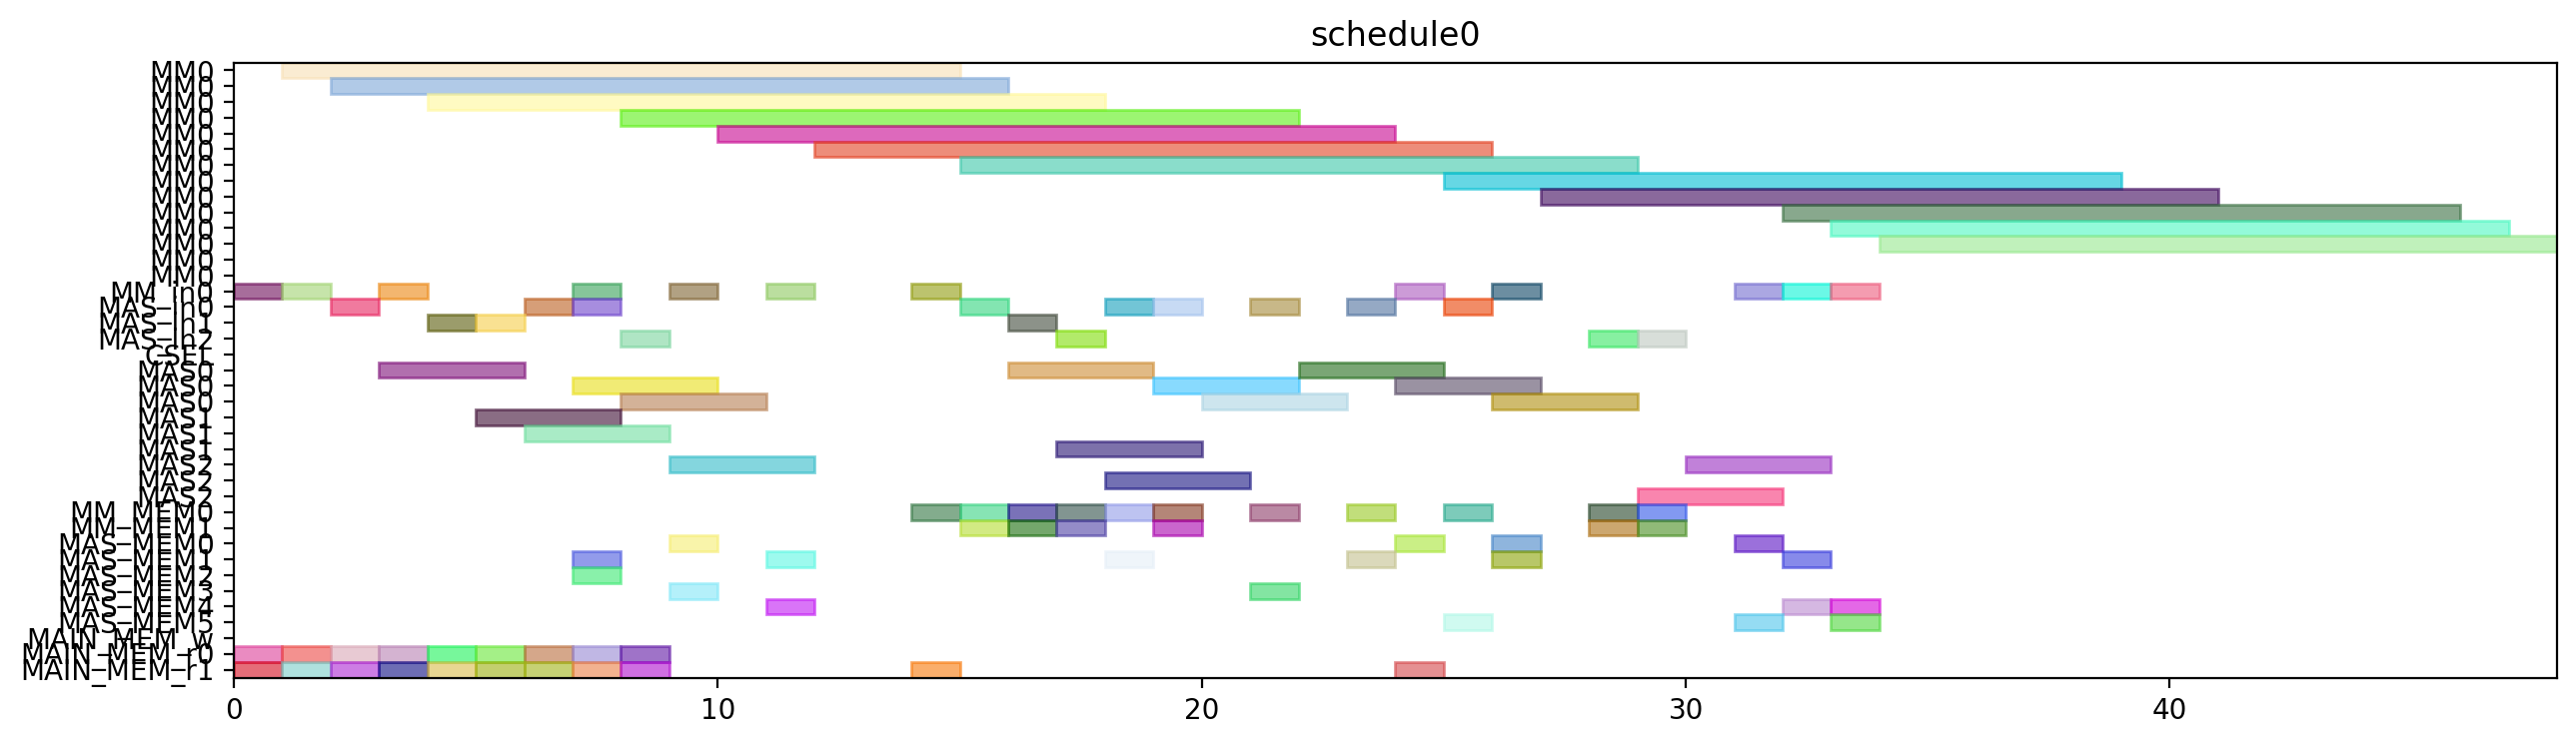

This chart was generated by the following Python code:
from pyschedule import Scenario, solvers, plotters, alt


def solve():
	horizon = 120
	S = Scenario("schedule0", horizon=horizon)

	# resource
	MM = S.Resources('MM', num=1, size=14)
	MM_in = S.Resources('MM_in', num=1)
	MAS_in = S.Resources('MAS_in', num=3)
	CSEL = S.Resource('CSEL')
	MAS = S.Resources('MAS', num=3, size=3, periods=range(1, horizon))
	MM_MEM = S.Resources('MM_MEM', num=2)
	MAS_MEM = S.Resources('MAS_MEM', num=6)
	MAIN_MEM_w = S.Resource('MAIN_MEM_w', size=1)
	MAIN_MEM_r = S.Resources('MAIN_MEM_r', num=2)

	# result of previous scheduling

	# new tasks
	t0 = S.Task('t0', length=14, delay_cost=1)
	t0 += alt(MM)
	t0_in = S.Task('t0_in', length=1, delay_cost=1)
	t0_in += alt(MM_in)
	S += t0_in*MM_in[0]<=t0*MM[0]
	t0_mem0 = S.Task('t0_mem0', length=1, delay_cost=1)
	t0_mem0 += MAIN_MEM_r[0]
	S += t0_mem0 <= t0

	t0_mem1 = S.Task('t0_mem1', length=1, delay_cost=1)
	t0_mem1 += MAIN_MEM_r[1]
	S += t0_mem1 <= t0

	t1 = S.Task('t1', length=14, delay_cost=1)
	t1 += alt(MM)
	t1_in = S.Task('t1_in', length=1, delay_cost=1)
	t1_in += alt(MM_in)
	S += t1_in*MM_in[0]<=t1*MM[0]
	t1_mem0 = S.Task('t1_mem0', length=1, delay_cost=1)
	t1_mem0 += MAIN_MEM_r[0]
	S += t1_mem0 <= t1

	t1_mem1 = S.Task('t1_mem1', length=1, delay_cost=1)
	t1_mem1 += MAIN_MEM_r[1]
	S += t1_mem1 <= t1

	t2 = S.Task('t2', length=14, delay_cost=1)
	t2 += alt(MM)
	t2_in = S.Task('t2_in', length=1, delay_cost=1)
	t2_in += alt(MM_in)
	S += t2_in*MM_in[0]<=t2*MM[0]
	t2_mem0 = S.Task('t2_mem0', length=1, delay_cost=1)
	t2_mem0 += MAIN_MEM_r[0]
	S += t2_mem0 <= t2

	t2_mem1 = S.Task('t2_mem1', length=1, delay_cost=1)
	t2_mem1 += MAIN_MEM_r[1]
	S += t2_mem1 <= t2

	t3 = S.Task('t3', length=3, delay_cost=1)
	t3 += alt(MAS)
	t3_in = S.Task('t3_in', length=1, delay_cost=1)
	t3_in += alt(MAS_in)
	S += t3_in*MAS_in[0]<=t3*MAS[0]

	S += t3_in*MAS_in[1]<=t3*MAS[1]

	S += t3_in*MAS_in[2]<=t3*MAS[2]

	t3_mem0 = S.Task('t3_mem0', length=1, delay_cost=1)
	t3_mem0 += MAIN_MEM_r[0]
	S += t3_mem0 <= t3

	t3_mem1 = S.Task('t3_mem1', length=1, delay_cost=1)
	t3_mem1 += MAIN_MEM_r[1]
	S += t3_mem1 <= t3

	t4 = S.Task('t4', length=3, delay_cost=1)
	t4 += alt(MAS)
	t4_in = S.Task('t4_in', length=1, delay_cost=1)
	t4_in += alt(MAS_in)
	S += t4_in*MAS_in[0]<=t4*MAS[0]

	S += t4_in*MAS_in[1]<=t4*MAS[1]

	S += t4_in*MAS_in[2]<=t4*MAS[2]

	t4_mem0 = S.Task('t4_mem0', length=1, delay_cost=1)
	t4_mem0 += MAIN_MEM_r[0]
	S += t4_mem0 <= t4

	t4_mem1 = S.Task('t4_mem1', length=1, delay_cost=1)
	t4_mem1 += MAIN_MEM_r[1]
	S += t4_mem1 <= t4

	t8 = S.Task('t8', length=3, delay_cost=1)
	t8 += alt(MAS)
	t8_in = S.Task('t8_in', length=1, delay_cost=1)
	t8_in += alt(MAS_in)
	S += t8_in*MAS_in[0]<=t8*MAS[0]

	S += t8_in*MAS_in[1]<=t8*MAS[1]

	S += t8_in*MAS_in[2]<=t8*MAS[2]

	t8_mem0 = S.Task('t8_mem0', length=1, delay_cost=1)
	t8_mem0 += MAIN_MEM_r[0]
	S += t8_mem0 <= t8

	t8_mem1 = S.Task('t8_mem1', length=1, delay_cost=1)
	t8_mem1 += MAIN_MEM_r[1]
	S += t8_mem1 <= t8

	t9 = S.Task('t9', length=3, delay_cost=1)
	t9 += alt(MAS)
	t9_in = S.Task('t9_in', length=1, delay_cost=1)
	t9_in += alt(MAS_in)
	S += t9_in*MAS_in[0]<=t9*MAS[0]

	S += t9_in*MAS_in[1]<=t9*MAS[1]

	S += t9_in*MAS_in[2]<=t9*MAS[2]

	t9_mem0 = S.Task('t9_mem0', length=1, delay_cost=1)
	t9_mem0 += MAIN_MEM_r[0]
	S += t9_mem0 <= t9

	t9_mem1 = S.Task('t9_mem1', length=1, delay_cost=1)
	t9_mem1 += MAIN_MEM_r[1]
	S += t9_mem1 <= t9

	t13 = S.Task('t13', length=3, delay_cost=1)
	t13 += alt(MAS)
	t13_in = S.Task('t13_in', length=1, delay_cost=1)
	t13_in += alt(MAS_in)
	S += t13_in*MAS_in[0]<=t13*MAS[0]

	S += t13_in*MAS_in[1]<=t13*MAS[1]

	S += t13_in*MAS_in[2]<=t13*MAS[2]

	t13_mem0 = S.Task('t13_mem0', length=1, delay_cost=1)
	t13_mem0 += MAIN_MEM_r[0]
	S += t13_mem0 <= t13

	t13_mem1 = S.Task('t13_mem1', length=1, delay_cost=1)
	t13_mem1 += MAIN_MEM_r[1]
	S += t13_mem1 <= t13

	t14 = S.Task('t14', length=3, delay_cost=1)
	t14 += alt(MAS)
	t14_in = S.Task('t14_in', length=1, delay_cost=1)
	t14_in += alt(MAS_in)
	S += t14_in*MAS_in[0]<=t14*MAS[0]

	S += t14_in*MAS_in[1]<=t14*MAS[1]

	S += t14_in*MAS_in[2]<=t14*MAS[2]

	t14_mem0 = S.Task('t14_mem0', length=1, delay_cost=1)
	t14_mem0 += MAIN_MEM_r[0]
	S += t14_mem0 <= t14

	t14_mem1 = S.Task('t14_mem1', length=1, delay_cost=1)
	t14_mem1 += MAIN_MEM_r[1]
	S += t14_mem1 <= t14

	t5 = S.Task('t5', length=14, delay_cost=1)
	t5 += alt(MM)
	t5_in = S.Task('t5_in', length=1, delay_cost=1)
	t5_in += alt(MM_in)
	S += t5_in*MM_in[0]<=t5*MM[0]
	t5_mem0 = S.Task('t5_mem0', length=1, delay_cost=1)
	t5_mem0 += alt(MAS_MEM)
	S += (t3*MAS[0])-1 < t5_mem0*MAS_MEM[0]
	S += (t3*MAS[1])-1 < t5_mem0*MAS_MEM[2]
	S += (t3*MAS[2])-1 < t5_mem0*MAS_MEM[4]
	S += t5_mem0 <= t5

	t5_mem1 = S.Task('t5_mem1', length=1, delay_cost=1)
	t5_mem1 += alt(MAS_MEM)
	S += (t4*MAS[0])-1 < t5_mem1*MAS_MEM[1]
	S += (t4*MAS[1])-1 < t5_mem1*MAS_MEM[3]
	S += (t4*MAS[2])-1 < t5_mem1*MAS_MEM[5]
	S += t5_mem1 <= t5

	t6 = S.Task('t6', length=3, delay_cost=1)
	t6 += alt(MAS)
	t6_in = S.Task('t6_in', length=1, delay_cost=1)
	t6_in += alt(MAS_in)
	S += t6_in*MAS_in[0]<=t6*MAS[0]

	S += t6_in*MAS_in[1]<=t6*MAS[1]

	S += t6_in*MAS_in[2]<=t6*MAS[2]

	t6_mem0 = S.Task('t6_mem0', length=1, delay_cost=1)
	t6_mem0 += alt(MM_MEM)
	S += (t0*MM[0])-1 < t6_mem0*MM_MEM[0]
	S += t6_mem0 <= t6

	t6_mem1 = S.Task('t6_mem1', length=1, delay_cost=1)
	t6_mem1 += alt(MM_MEM)
	S += (t1*MM[0])-1 < t6_mem1*MM_MEM[1]
	S += t6_mem1 <= t6

	t10 = S.Task('t10', length=14, delay_cost=1)
	t10 += alt(MM)
	t10_in = S.Task('t10_in', length=1, delay_cost=1)
	t10_in += alt(MM_in)
	S += t10_in*MM_in[0]<=t10*MM[0]
	t10_mem0 = S.Task('t10_mem0', length=1, delay_cost=1)
	t10_mem0 += alt(MAS_MEM)
	S += (t8*MAS[0])-1 < t10_mem0*MAS_MEM[0]
	S += (t8*MAS[1])-1 < t10_mem0*MAS_MEM[2]
	S += (t8*MAS[2])-1 < t10_mem0*MAS_MEM[4]
	S += t10_mem0 <= t10

	t10_mem1 = S.Task('t10_mem1', length=1, delay_cost=1)
	t10_mem1 += alt(MAS_MEM)
	S += (t9*MAS[0])-1 < t10_mem1*MAS_MEM[1]
	S += (t9*MAS[1])-1 < t10_mem1*MAS_MEM[3]
	S += (t9*MAS[2])-1 < t10_mem1*MAS_MEM[5]
	S += t10_mem1 <= t10

	t11 = S.Task('t11', length=3, delay_cost=1)
	t11 += alt(MAS)
	t11_in = S.Task('t11_in', length=1, delay_cost=1)
	t11_in += alt(MAS_in)
	S += t11_in*MAS_in[0]<=t11*MAS[0]

	S += t11_in*MAS_in[1]<=t11*MAS[1]

	S += t11_in*MAS_in[2]<=t11*MAS[2]

	t11_mem0 = S.Task('t11_mem0', length=1, delay_cost=1)
	t11_mem0 += alt(MM_MEM)
	S += (t1*MM[0])-1 < t11_mem0*MM_MEM[0]
	S += t11_mem0 <= t11

	t11_mem1 = S.Task('t11_mem1', length=1, delay_cost=1)
	t11_mem1 += alt(MM_MEM)
	S += (t2*MM[0])-1 < t11_mem1*MM_MEM[1]
	S += t11_mem1 <= t11

	t15 = S.Task('t15', length=14, delay_cost=1)
	t15 += alt(MM)
	t15_in = S.Task('t15_in', length=1, delay_cost=1)
	t15_in += alt(MM_in)
	S += t15_in*MM_in[0]<=t15*MM[0]
	t15_mem0 = S.Task('t15_mem0', length=1, delay_cost=1)
	t15_mem0 += alt(MAS_MEM)
	S += (t13*MAS[0])-1 < t15_mem0*MAS_MEM[0]
	S += (t13*MAS[1])-1 < t15_mem0*MAS_MEM[2]
	S += (t13*MAS[2])-1 < t15_mem0*MAS_MEM[4]
	S += t15_mem0 <= t15

	t15_mem1 = S.Task('t15_mem1', length=1, delay_cost=1)
	t15_mem1 += alt(MAS_MEM)
	S += (t14*MAS[0])-1 < t15_mem1*MAS_MEM[1]
	S += (t14*MAS[1])-1 < t15_mem1*MAS_MEM[3]
	S += (t14*MAS[2])-1 < t15_mem1*MAS_MEM[5]
	S += t15_mem1 <= t15

	t16 = S.Task('t16', length=3, delay_cost=1)
	t16 += alt(MAS)
	t16_in = S.Task('t16_in', length=1, delay_cost=1)
	t16_in += alt(MAS_in)
	S += t16_in*MAS_in[0]<=t16*MAS[0]

	S += t16_in*MAS_in[1]<=t16*MAS[1]

	S += t16_in*MAS_in[2]<=t16*MAS[2]

	t16_mem0 = S.Task('t16_mem0', length=1, delay_cost=1)
	t16_mem0 += alt(MM_MEM)
	S += (t0*MM[0])-1 < t16_mem0*MM_MEM[0]
	S += t16_mem0 <= t16

	t16_mem1 = S.Task('t16_mem1', length=1, delay_cost=1)
	t16_mem1 += alt(MM_MEM)
	S += (t2*MM[0])-1 < t16_mem1*MM_MEM[1]
	S += t16_mem1 <= t16

	t18 = S.Task('t18', length=3, delay_cost=1)
	t18 += alt(MAS)
	t18_in = S.Task('t18_in', length=1, delay_cost=1)
	t18_in += alt(MAS_in)
	S += t18_in*MAS_in[0]<=t18*MAS[0]

	S += t18_in*MAS_in[1]<=t18*MAS[1]

	S += t18_in*MAS_in[2]<=t18*MAS[2]

	t18_mem0 = S.Task('t18_mem0', length=1, delay_cost=1)
	t18_mem0 += alt(MM_MEM)
	S += (t0*MM[0])-1 < t18_mem0*MM_MEM[0]
	S += t18_mem0 <= t18

	t18_mem1 = S.Task('t18_mem1', length=1, delay_cost=1)
	t18_mem1 += alt(MM_MEM)
	S += (t0*MM[0])-1 < t18_mem1*MM_MEM[1]
	S += t18_mem1 <= t18

	t20 = S.Task('t20', length=14, delay_cost=1)
	t20 += alt(MM)
	t20_in = S.Task('t20_in', length=1, delay_cost=1)
	t20_in += alt(MM_in)
	S += t20_in*MM_in[0]<=t20*MM[0]
	t20_mem0 = S.Task('t20_mem0', length=1, delay_cost=1)
	t20_mem0 += alt(MM_MEM)
	S += (t2*MM[0])-1 < t20_mem0*MM_MEM[0]
	S += t20_mem0 <= t20

	t20_mem1 = S.Task('t20_mem1', length=1, delay_cost=1)
	t20_mem1 += MAIN_MEM_r[1]
	S += t20_mem1 <= t20

	t7 = S.Task('t7', length=3, delay_cost=1)
	t7 += alt(MAS)
	t7_in = S.Task('t7_in', length=1, delay_cost=1)
	t7_in += alt(MAS_in)
	S += t7_in*MAS_in[0]<=t7*MAS[0]

	S += t7_in*MAS_in[1]<=t7*MAS[1]

	S += t7_in*MAS_in[2]<=t7*MAS[2]

	t7_mem0 = S.Task('t7_mem0', length=1, delay_cost=1)
	t7_mem0 += alt(MM_MEM)
	S += (t5*MM[0])-1 < t7_mem0*MM_MEM[0]
	S += t7_mem0 <= t7

	t7_mem1 = S.Task('t7_mem1', length=1, delay_cost=1)
	t7_mem1 += alt(MAS_MEM)
	S += (t6*MAS[0])-1 < t7_mem1*MAS_MEM[1]
	S += (t6*MAS[1])-1 < t7_mem1*MAS_MEM[3]
	S += (t6*MAS[2])-1 < t7_mem1*MAS_MEM[5]
	S += t7_mem1 <= t7

	t12 = S.Task('t12', length=3, delay_cost=1)
	t12 += alt(MAS)
	t12_in = S.Task('t12_in', length=1, delay_cost=1)
	t12_in += alt(MAS_in)
	S += t12_in*MAS_in[0]<=t12*MAS[0]

	S += t12_in*MAS_in[1]<=t12*MAS[1]

	S += t12_in*MAS_in[2]<=t12*MAS[2]

	t12_mem0 = S.Task('t12_mem0', length=1, delay_cost=1)
	t12_mem0 += alt(MM_MEM)
	S += (t10*MM[0])-1 < t12_mem0*MM_MEM[0]
	S += t12_mem0 <= t12

	t12_mem1 = S.Task('t12_mem1', length=1, delay_cost=1)
	t12_mem1 += alt(MAS_MEM)
	S += (t11*MAS[0])-1 < t12_mem1*MAS_MEM[1]
	S += (t11*MAS[1])-1 < t12_mem1*MAS_MEM[3]
	S += (t11*MAS[2])-1 < t12_mem1*MAS_MEM[5]
	S += t12_mem1 <= t12

	t17 = S.Task('t17', length=3, delay_cost=1)
	t17 += alt(MAS)
	t17_in = S.Task('t17_in', length=1, delay_cost=1)
	t17_in += alt(MAS_in)
	S += t17_in*MAS_in[0]<=t17*MAS[0]

	S += t17_in*MAS_in[1]<=t17*MAS[1]

	S += t17_in*MAS_in[2]<=t17*MAS[2]

	t17_mem0 = S.Task('t17_mem0', length=1, delay_cost=1)
	t17_mem0 += alt(MM_MEM)
	S += (t15*MM[0])-1 < t17_mem0*MM_MEM[0]
	S += t17_mem0 <= t17

	t17_mem1 = S.Task('t17_mem1', length=1, delay_cost=1)
	t17_mem1 += alt(MAS_MEM)
	S += (t16*MAS[0])-1 < t17_mem1*MAS_MEM[1]
	S += (t16*MAS[1])-1 < t17_mem1*MAS_MEM[3]
	S += (t16*MAS[2])-1 < t17_mem1*MAS_MEM[5]
	S += t17_mem1 <= t17

	t19 = S.Task('t19', length=3, delay_cost=1)
	t19 += alt(MAS)
	t19_in = S.Task('t19_in', length=1, delay_cost=1)
	t19_in += alt(MAS_in)
	S += t19_in*MAS_in[0]<=t19*MAS[0]

	S += t19_in*MAS_in[1]<=t19*MAS[1]

	S += t19_in*MAS_in[2]<=t19*MAS[2]

	t19_mem0 = S.Task('t19_mem0', length=1, delay_cost=1)
	t19_mem0 += alt(MM_MEM)
	S += (t0*MM[0])-1 < t19_mem0*MM_MEM[0]
	S += t19_mem0 <= t19

	t19_mem1 = S.Task('t19_mem1', length=1, delay_cost=1)
	t19_mem1 += alt(MAS_MEM)
	S += (t18*MAS[0])-1 < t19_mem1*MAS_MEM[1]
	S += (t18*MAS[1])-1 < t19_mem1*MAS_MEM[3]
	S += (t18*MAS[2])-1 < t19_mem1*MAS_MEM[5]
	S += t19_mem1 <= t19

	t21 = S.Task('t21', length=3, delay_cost=1)
	t21 += alt(MAS)
	t21_in = S.Task('t21_in', length=1, delay_cost=1)
	t21_in += alt(MAS_in)
	S += t21_in*MAS_in[0]<=t21*MAS[0]

	S += t21_in*MAS_in[1]<=t21*MAS[1]

	S += t21_in*MAS_in[2]<=t21*MAS[2]

	t21_mem0 = S.Task('t21_mem0', length=1, delay_cost=1)
	t21_mem0 += alt(MM_MEM)
	S += (t1*MM[0])-1 < t21_mem0*MM_MEM[0]
	S += t21_mem0 <= t21

	t21_mem1 = S.Task('t21_mem1', length=1, delay_cost=1)
	t21_mem1 += alt(MM_MEM)
	S += (t20*MM[0])-1 < t21_mem1*MM_MEM[1]
	S += t21_mem1 <= t21

	t22 = S.Task('t22', length=3, delay_cost=1)
	t22 += alt(MAS)
	t22_in = S.Task('t22_in', length=1, delay_cost=1)
	t22_in += alt(MAS_in)
	S += t22_in*MAS_in[0]<=t22*MAS[0]

	S += t22_in*MAS_in[1]<=t22*MAS[1]

	S += t22_in*MAS_in[2]<=t22*MAS[2]

	t22_mem0 = S.Task('t22_mem0', length=1, delay_cost=1)
	t22_mem0 += alt(MM_MEM)
	S += (t1*MM[0])-1 < t22_mem0*MM_MEM[0]
	S += t22_mem0 <= t22

	t22_mem1 = S.Task('t22_mem1', length=1, delay_cost=1)
	t22_mem1 += alt(MM_MEM)
	S += (t20*MM[0])-1 < t22_mem1*MM_MEM[1]
	S += t22_mem1 <= t22

	t23 = S.Task('t23', length=14, delay_cost=1)
	t23 += alt(MM)
	t23_in = S.Task('t23_in', length=1, delay_cost=1)
	t23_in += alt(MM_in)
	S += t23_in*MM_in[0]<=t23*MM[0]
	t23_mem0 = S.Task('t23_mem0', length=1, delay_cost=1)
	t23_mem0 += alt(MAS_MEM)
	S += (t17*MAS[0])-1 < t23_mem0*MAS_MEM[0]
	S += (t17*MAS[1])-1 < t23_mem0*MAS_MEM[2]
	S += (t17*MAS[2])-1 < t23_mem0*MAS_MEM[4]
	S += t23_mem0 <= t23

	t23_mem1 = S.Task('t23_mem1', length=1, delay_cost=1)
	t23_mem1 += MAIN_MEM_r[1]
	S += t23_mem1 <= t23

	t25 = S.Task('t25', length=14, delay_cost=1)
	t25 += alt(MM)
	t25_in = S.Task('t25_in', length=1, delay_cost=1)
	t25_in += alt(MM_in)
	S += t25_in*MM_in[0]<=t25*MM[0]
	t25_mem0 = S.Task('t25_mem0', length=1, delay_cost=1)
	t25_mem0 += alt(MAS_MEM)
	S += (t7*MAS[0])-1 < t25_mem0*MAS_MEM[0]
	S += (t7*MAS[1])-1 < t25_mem0*MAS_MEM[2]
	S += (t7*MAS[2])-1 < t25_mem0*MAS_MEM[4]
	S += t25_mem0 <= t25

	t25_mem1 = S.Task('t25_mem1', length=1, delay_cost=1)
	t25_mem1 += alt(MAS_MEM)
	S += (t22*MAS[0])-1 < t25_mem1*MAS_MEM[1]
	S += (t22*MAS[1])-1 < t25_mem1*MAS_MEM[3]
	S += (t22*MAS[2])-1 < t25_mem1*MAS_MEM[5]
	S += t25_mem1 <= t25

	t27 = S.Task('t27', length=14, delay_cost=1)
	t27 += alt(MM)
	t27_in = S.Task('t27_in', length=1, delay_cost=1)
	t27_in += alt(MM_in)
	S += t27_in*MM_in[0]<=t27*MM[0]
	t27_mem0 = S.Task('t27_mem0', length=1, delay_cost=1)
	t27_mem0 += alt(MAS_MEM)
	S += (t22*MAS[0])-1 < t27_mem0*MAS_MEM[0]
	S += (t22*MAS[1])-1 < t27_mem0*MAS_MEM[2]
	S += (t22*MAS[2])-1 < t27_mem0*MAS_MEM[4]
	S += t27_mem0 <= t27

	t27_mem1 = S.Task('t27_mem1', length=1, delay_cost=1)
	t27_mem1 += alt(MAS_MEM)
	S += (t21*MAS[0])-1 < t27_mem1*MAS_MEM[1]
	S += (t21*MAS[1])-1 < t27_mem1*MAS_MEM[3]
	S += (t21*MAS[2])-1 < t27_mem1*MAS_MEM[5]
	S += t27_mem1 <= t27

	t28 = S.Task('t28', length=14, delay_cost=1)
	t28 += alt(MM)
	t28_in = S.Task('t28_in', length=1, delay_cost=1)
	t28_in += alt(MM_in)
	S += t28_in*MM_in[0]<=t28*MM[0]
	t28_mem0 = S.Task('t28_mem0', length=1, delay_cost=1)
	t28_mem0 += alt(MAS_MEM)
	S += (t19*MAS[0])-1 < t28_mem0*MAS_MEM[0]
	S += (t19*MAS[1])-1 < t28_mem0*MAS_MEM[2]
	S += (t19*MAS[2])-1 < t28_mem0*MAS_MEM[4]
	S += t28_mem0 <= t28

	t28_mem1 = S.Task('t28_mem1', length=1, delay_cost=1)
	t28_mem1 += alt(MAS_MEM)
	S += (t7*MAS[0])-1 < t28_mem1*MAS_MEM[1]
	S += (t7*MAS[1])-1 < t28_mem1*MAS_MEM[3]
	S += (t7*MAS[2])-1 < t28_mem1*MAS_MEM[5]
	S += t28_mem1 <= t28

	t29 = S.Task('t29', length=14, delay_cost=1)
	t29 += alt(MM)
	t29_in = S.Task('t29_in', length=1, delay_cost=1)
	t29_in += alt(MM_in)
	S += t29_in*MM_in[0]<=t29*MM[0]
	t29_mem0 = S.Task('t29_mem0', length=1, delay_cost=1)
	t29_mem0 += alt(MAS_MEM)
	S += (t21*MAS[0])-1 < t29_mem0*MAS_MEM[0]
	S += (t21*MAS[1])-1 < t29_mem0*MAS_MEM[2]
	S += (t21*MAS[2])-1 < t29_mem0*MAS_MEM[4]
	S += t29_mem0 <= t29

	t29_mem1 = S.Task('t29_mem1', length=1, delay_cost=1)
	t29_mem1 += alt(MAS_MEM)
	S += (t12*MAS[0])-1 < t29_mem1*MAS_MEM[1]
	S += (t12*MAS[1])-1 < t29_mem1*MAS_MEM[3]
	S += (t12*MAS[2])-1 < t29_mem1*MAS_MEM[5]
	S += t29_mem1 <= t29

	solvers.mip.solve(S,msg=1,kind='CPLEX',ratio_gap=1.01)

	solution = [['hoge']*len(S.solution()[1]) for i in range(len(S.solution()))]
	for i in range(len(S.solution())):
		for j in range(len(S.solution()[i])):
			solution[i][j]=str(S.solution()[i][j])
	print(solution)

	cycles = int(solution[-1][3])

	pic_file_name = "/mnt/rose/usr1/fukuda/ABE/multiRAM_multiMAS_16mux/scheduling_result/stage14MM1_stage3MAS3/EP_ADD_A_0/schedule0.png"
	if(S.solution() != []):
		plotters.matplotlib.plot(S,img_filename=pic_file_name, show_task_labels=False, fig_size=(cycles*0.25+3, 4))

	return solution
